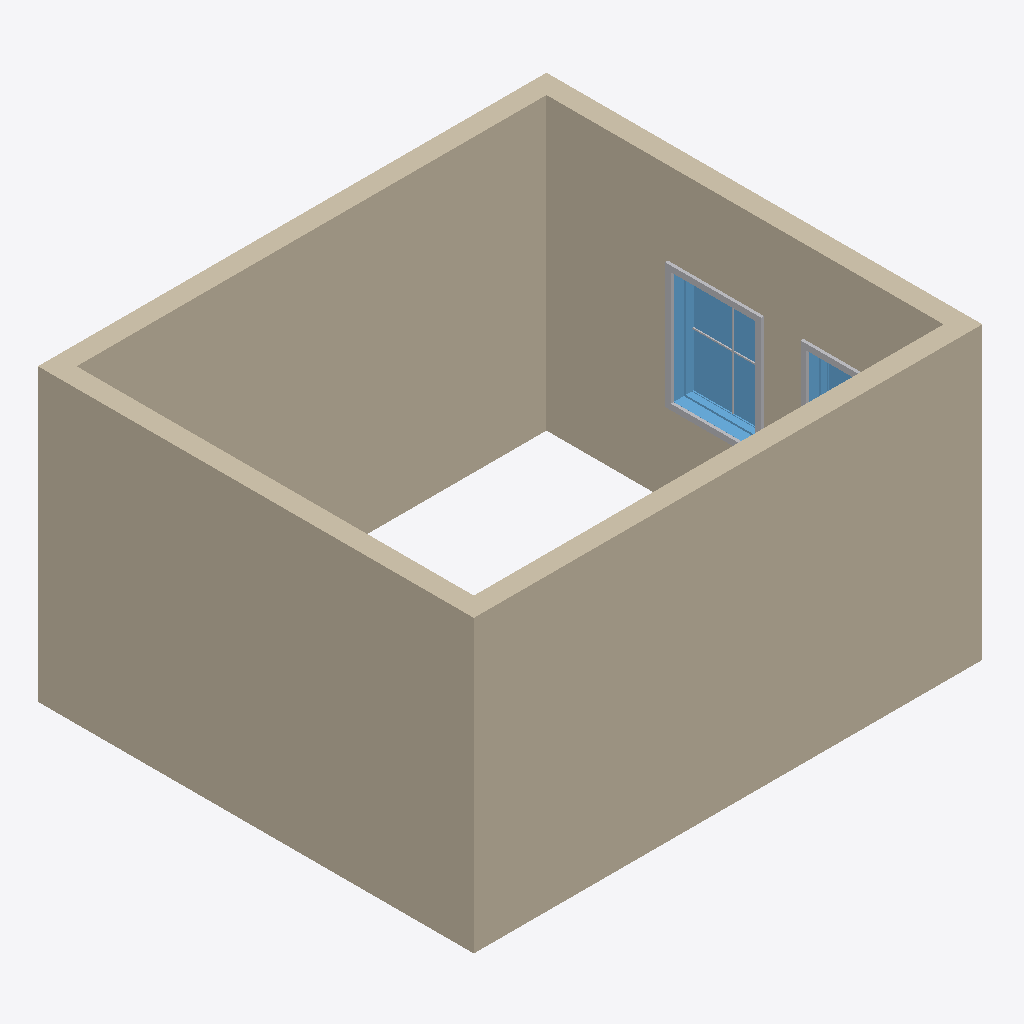
Isometric view of an IFC building model (IFC-SPF (STEP), schema IFC4X3, length unit millimetre), seen from the south-west, elements coloured by IFC class: 4 walls (beige), 3 other elements (light grey), 2 windows (light blue).
Extent 5.3 m × 4.5 m × 3.0 m (x, y, z). Storeys (2): L1 at 0.00 m; L2 at 3.00 m. Elements (12): 6 IfcBuildingElementProxy, 4 IfcWall, 2 IfcWindow.

HEADER;
FILE_DESCRIPTION(('ViewDefinition [CoordinationView]','RevitIdentifiers [ContentGUID: cbb0ae2e-6350-4225-8ca4-af668662c38d, VersionGUID: ce55a8c0-1689-4345-9c19-13758bb44fdb, NumberOfSaves: 22]','CoordinateReference [CoordinateBase: Shared Coordinates]'),'2;1');
FILE_NAME('01_02_013.ifc','2026-01-07T17:03:08+01:00',(''),(''),'ODA SDAI 24.6','Autodesk Revit 24.3.30.11 (ENU) - IFC 24.3.30.11','');
FILE_SCHEMA(('IFC4X3'));
ENDSEC;
DATA;
#27=IFCPROJECT('3BiAukOr129OoahsPvdJnz',#18,'Project Number',$,$,'Project Name','Project Status',(#22),#760);
#42=IFCSITE('3BiAukOr129OoahsPvdJn$',#18,'Default',$,$,#41,$,$,.ELEMENT.,(42,21,31,401672),(-71,-3,-24,-345703),0.0,$,$);
#32=IFCBUILDING('3BiAukOr129OoahsPvdJny',#18,'Building Name',$,$,#30,$,'Building Name',.ELEMENT.,$,$,#31);
#35=IFCBUILDINGSTOREY('2JF4e6axWHqu3u0C1FZlmi',#18,'L1',$,'Level:8mm Head',#34,$,'L1',.ELEMENT.,0.0);
#39=IFCBUILDINGSTOREY('1ZGO8hrFCHqw0v0026FpFv',#18,'L2',$,'Level:8mm Head',#38,$,'L2',.ELEMENT.,3000.0);
#153=IFCWALL('0HbU4cYqD2SBtSJYoQ_eXy',#18,'Basic Wall:Generic - 200mm:1602473',$,'Basic Wall:Generic - 200mm',#141,#152,'1602473',.NOTDEFINED.);
#73=IFCWALL('0HbU4cYqD2SBtSJYoQ_eZD',#18,'Basic Wall:Generic - 200mm:1602328',$,'Basic Wall:Generic - 200mm',#57,#72,'1602328',.NOTDEFINED.);
#109=IFCWALL('0HbU4cYqD2SBtSJYoQ_eY6',#18,'Basic Wall:Generic - 200mm:1602387',$,'Basic Wall:Generic - 200mm',#97,#108,'1602387',.NOTDEFINED.);
#131=IFCWALL('0HbU4cYqD2SBtSJYoQ_eXK',#18,'Basic Wall:Generic - 200mm:1602433',$,'Basic Wall:Generic - 200mm',#119,#130,'1602433',.NOTDEFINED.);
#636=IFCWINDOW('0HbU4cYqD2SBtSJYoQ_e_d',#18,'M_Window-Fixed:900 x 1200mm:1602674',$,'M_Window-Fixed:900 x 1200mm',#757,#632,'1602674',1200.0000000000036,899.9999999999995,.WINDOW.,.NOTDEFINED.,$);
#676=IFCBUILDINGELEMENTPROXY('0HbU4cYqD2SBtSJYoQ_e_W',#18,'M_Trim-Window-Interior-Flat:Picture Frame:1602677',$,'M_Trim-Window-Interior-Flat:Picture Frame',#675,#672,'1602677',.NOTDEFINED.);
#452=IFCWINDOW('0HbU4cYqD2SBtSJYoQ_eW1',#18,'M_Window-Fixed:900 x 1200mm:1602516',$,'M_Window-Fixed:900 x 1200mm',#742,#448,'1602516',1200.0000000000036,899.9999999999997,.WINDOW.,.NOTDEFINED.,$);
#624=IFCBUILDINGELEMENTPROXY('0HbU4cYqD2SBtSJYoQ_eWC',#18,'M_Trim-Window-Interior-Flat:Picture Frame:1602521',$,'M_Trim-Window-Interior-Flat:Picture Frame',#623,#620,'1602521',.NOTDEFINED.);
#651=IFCBUILDINGELEMENTPROXY('0HbU4cYqD2SBtSJYoQ_e_c',#18,'M_Muntin Pattern_2x2:M_Muntin Pattern_2x2:1602675',$,'M_Muntin Pattern_2x2:M_Muntin Pattern_2x2',#650,#647,'1602675',.NOTDEFINED.);
ENDSEC;
